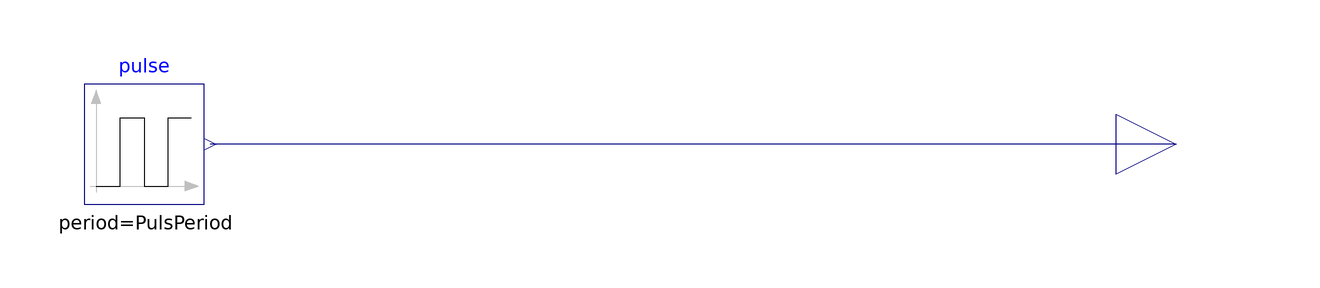

The Modelica model whose source follows is shown above as a component diagram (icons at their Placement, wires along their Line points).

model PulseSource
  parameter Real PulsStartTime=0 "start time off the puls";
  parameter Real PulsPeriod=60 "Puls Duration In Seconds";
  parameter Real PulsWidth=50 "Puls on time in %";
  Modelica.Blocks.Interfaces.RealOutput StartStop
    annotation (Placement(transformation(extent={{100,50},{120,70}})));
  Modelica.Blocks.Sources.Pulse pulse(
    width=PulsWidth,
    period=PulsPeriod,
    offset=0,
    startTime=PulsStartTime)
    annotation (Placement(transformation(extent={{-72,50},{-52,70}})));
equation
  connect(StartStop, pulse.y) annotation (Line(points={{110,60},{-51,60}},
                     color={0,0,127}));
  annotation (
    Icon(coordinateSystem(preserveAspectRatio=false)),
    Diagram(coordinateSystem(preserveAspectRatio=false)),
    uses(Modelica(version="3.2.3")),
    experiment(StopTime=100));
end PulseSource;